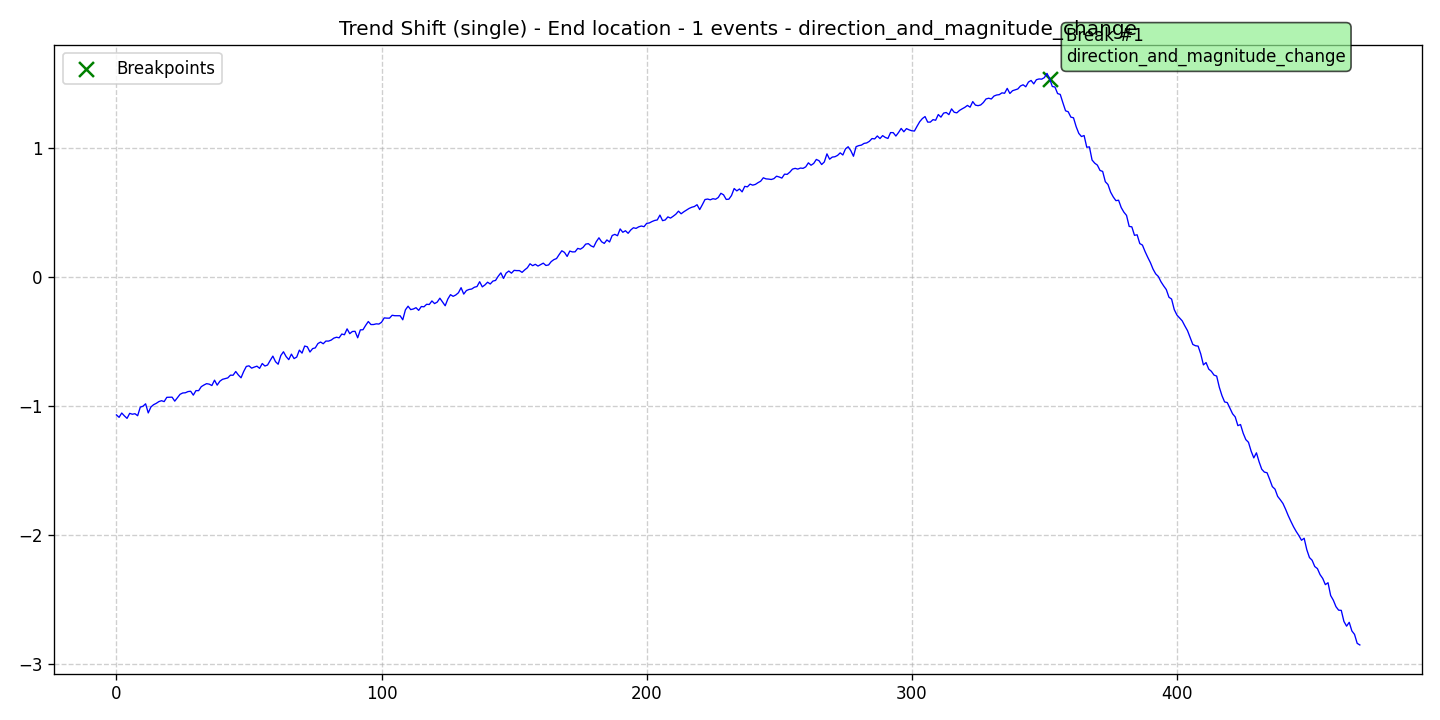

The data file committed next to this chart (first rows):
data, stationary, det_lin_up, det_lin_down, det_quad, det_cubic, det_exp, det_damped, stoc_trend, volatility, single_seas, multiple_seas, point_anom_single, point_anom_multi, collect_anom, context_anom, mean_shift, var_shift, trend_shift, date, is_break, is_anomaly, is_multi, location_beginning
-1.071, 0, 0, 0, 0, 0, 0, 0, 0, 0, 0, 0, 0, 0, 0, 0, 0, 0, 1, 2020-01-01, 0, 0, 0, 0
-1.09, 0, 0, 0, 0, 0, 0, 0, 0, 0, 0, 0, 0, 0, 0, 0, 0, 0, 1, 2020-01-02, 0, 0, 0, 0
-1.056, 0, 0, 0, 0, 0, 0, 0, 0, 0, 0, 0, 0, 0, 0, 0, 0, 0, 1, 2020-01-03, 0, 0, 0, 0
-1.078, 0, 0, 0, 0, 0, 0, 0, 0, 0, 0, 0, 0, 0, 0, 0, 0, 0, 1, 2020-01-04, 0, 0, 0, 0
-1.098, 0, 0, 0, 0, 0, 0, 0, 0, 0, 0, 0, 0, 0, 0, 0, 0, 0, 1, 2020-01-05, 0, 0, 0, 0
-1.059, 0, 0, 0, 0, 0, 0, 0, 0, 0, 0, 0, 0, 0, 0, 0, 0, 0, 1, 2020-01-06, 0, 0, 0, 0
-1.066, 0, 0, 0, 0, 0, 0, 0, 0, 0, 0, 0, 0, 0, 0, 0, 0, 0, 1, 2020-01-07, 0, 0, 0, 0
-1.062, 0, 0, 0, 0, 0, 0, 0, 0, 0, 0, 0, 0, 0, 0, 0, 0, 0, 1, 2020-01-08, 0, 0, 0, 0
-1.077, 0, 0, 0, 0, 0, 0, 0, 0, 0, 0, 0, 0, 0, 0, 0, 0, 0, 1, 2020-01-09, 0, 0, 0, 0
-1.011, 0, 0, 0, 0, 0, 0, 0, 0, 0, 0, 0, 0, 0, 0, 0, 0, 0, 1, 2020-01-10, 0, 0, 0, 0
-1.004, 0, 0, 0, 0, 0, 0, 0, 0, 0, 0, 0, 0, 0, 0, 0, 0, 0, 1, 2020-01-11, 0, 0, 0, 0
-0.985, 0, 0, 0, 0, 0, 0, 0, 0, 0, 0, 0, 0, 0, 0, 0, 0, 0, 1, 2020-01-12, 0, 0, 0, 0
-1.056, 0, 0, 0, 0, 0, 0, 0, 0, 0, 0, 0, 0, 0, 0, 0, 0, 0, 1, 2020-01-13, 0, 0, 0, 0
-1.01, 0, 0, 0, 0, 0, 0, 0, 0, 0, 0, 0, 0, 0, 0, 0, 0, 0, 1, 2020-01-14, 0, 0, 0, 0
-0.9919, 0, 0, 0, 0, 0, 0, 0, 0, 0, 0, 0, 0, 0, 0, 0, 0, 0, 1, 2020-01-15, 0, 0, 0, 0
-0.9816, 0, 0, 0, 0, 0, 0, 0, 0, 0, 0, 0, 0, 0, 0, 0, 0, 0, 1, 2020-01-16, 0, 0, 0, 0
-0.9679, 0, 0, 0, 0, 0, 0, 0, 0, 0, 0, 0, 0, 0, 0, 0, 0, 0, 1, 2020-01-17, 0, 0, 0, 0
-0.9609, 0, 0, 0, 0, 0, 0, 0, 0, 0, 0, 0, 0, 0, 0, 0, 0, 0, 1, 2020-01-18, 0, 0, 0, 0
-0.9679, 0, 0, 0, 0, 0, 0, 0, 0, 0, 0, 0, 0, 0, 0, 0, 0, 0, 1, 2020-01-19, 0, 0, 0, 0
-0.9348, 0, 0, 0, 0, 0, 0, 0, 0, 0, 0, 0, 0, 0, 0, 0, 0, 0, 1, 2020-01-20, 0, 0, 0, 0
-0.9338, 0, 0, 0, 0, 0, 0, 0, 0, 0, 0, 0, 0, 0, 0, 0, 0, 0, 1, 2020-01-21, 0, 0, 0, 0
-0.9336, 0, 0, 0, 0, 0, 0, 0, 0, 0, 0, 0, 0, 0, 0, 0, 0, 0, 1, 2020-01-22, 0, 0, 0, 0
-0.9643, 0, 0, 0, 0, 0, 0, 0, 0, 0, 0, 0, 0, 0, 0, 0, 0, 0, 1, 2020-01-23, 0, 0, 0, 0
-0.9376, 0, 0, 0, 0, 0, 0, 0, 0, 0, 0, 0, 0, 0, 0, 0, 0, 0, 1, 2020-01-24, 0, 0, 0, 0
-0.9114, 0, 0, 0, 0, 0, 0, 0, 0, 0, 0, 0, 0, 0, 0, 0, 0, 0, 1, 2020-01-25, 0, 0, 0, 0
-0.9011, 0, 0, 0, 0, 0, 0, 0, 0, 0, 0, 0, 0, 0, 0, 0, 0, 0, 1, 2020-01-26, 0, 0, 0, 0
-0.8994, 0, 0, 0, 0, 0, 0, 0, 0, 0, 0, 0, 0, 0, 0, 0, 0, 0, 1, 2020-01-27, 0, 0, 0, 0
-0.8903, 0, 0, 0, 0, 0, 0, 0, 0, 0, 0, 0, 0, 0, 0, 0, 0, 0, 1, 2020-01-28, 0, 0, 0, 0
-0.8877, 0, 0, 0, 0, 0, 0, 0, 0, 0, 0, 0, 0, 0, 0, 0, 0, 0, 1, 2020-01-29, 0, 0, 0, 0
-0.9177, 0, 0, 0, 0, 0, 0, 0, 0, 0, 0, 0, 0, 0, 0, 0, 0, 0, 1, 2020-01-30, 0, 0, 0, 0
-0.8827, 0, 0, 0, 0, 0, 0, 0, 0, 0, 0, 0, 0, 0, 0, 0, 0, 0, 1, 2020-01-31, 0, 0, 0, 0
-0.8832, 0, 0, 0, 0, 0, 0, 0, 0, 0, 0, 0, 0, 0, 0, 0, 0, 0, 1, 2020-02-01, 0, 0, 0, 0
-0.8522, 0, 0, 0, 0, 0, 0, 0, 0, 0, 0, 0, 0, 0, 0, 0, 0, 0, 1, 2020-02-02, 0, 0, 0, 0
-0.8395, 0, 0, 0, 0, 0, 0, 0, 0, 0, 0, 0, 0, 0, 0, 0, 0, 0, 1, 2020-02-03, 0, 0, 0, 0
-0.8289, 0, 0, 0, 0, 0, 0, 0, 0, 0, 0, 0, 0, 0, 0, 0, 0, 0, 1, 2020-02-04, 0, 0, 0, 0
-0.8326, 0, 0, 0, 0, 0, 0, 0, 0, 0, 0, 0, 0, 0, 0, 0, 0, 0, 1, 2020-02-05, 0, 0, 0, 0
-0.8435, 0, 0, 0, 0, 0, 0, 0, 0, 0, 0, 0, 0, 0, 0, 0, 0, 0, 1, 2020-02-06, 0, 0, 0, 0
-0.8017, 0, 0, 0, 0, 0, 0, 0, 0, 0, 0, 0, 0, 0, 0, 0, 0, 0, 1, 2020-02-07, 0, 0, 0, 0
-0.8404, 0, 0, 0, 0, 0, 0, 0, 0, 0, 0, 0, 0, 0, 0, 0, 0, 0, 1, 2020-02-08, 0, 0, 0, 0
-0.8102, 0, 0, 0, 0, 0, 0, 0, 0, 0, 0, 0, 0, 0, 0, 0, 0, 0, 1, 2020-02-09, 0, 0, 0, 0
-0.7954, 0, 0, 0, 0, 0, 0, 0, 0, 0, 0, 0, 0, 0, 0, 0, 0, 0, 1, 2020-02-10, 0, 0, 0, 0
-0.79, 0, 0, 0, 0, 0, 0, 0, 0, 0, 0, 0, 0, 0, 0, 0, 0, 0, 1, 2020-02-11, 0, 0, 0, 0
-0.7843, 0, 0, 0, 0, 0, 0, 0, 0, 0, 0, 0, 0, 0, 0, 0, 0, 0, 1, 2020-02-12, 0, 0, 0, 0
-0.763, 0, 0, 0, 0, 0, 0, 0, 0, 0, 0, 0, 0, 0, 0, 0, 0, 0, 1, 2020-02-13, 0, 0, 0, 0
-0.7637, 0, 0, 0, 0, 0, 0, 0, 0, 0, 0, 0, 0, 0, 0, 0, 0, 0, 1, 2020-02-14, 0, 0, 0, 0
-0.7347, 0, 0, 0, 0, 0, 0, 0, 0, 0, 0, 0, 0, 0, 0, 0, 0, 0, 1, 2020-02-15, 0, 0, 0, 0
-0.762, 0, 0, 0, 0, 0, 0, 0, 0, 0, 0, 0, 0, 0, 0, 0, 0, 0, 1, 2020-02-16, 0, 0, 0, 0
-0.7835, 0, 0, 0, 0, 0, 0, 0, 0, 0, 0, 0, 0, 0, 0, 0, 0, 0, 1, 2020-02-17, 0, 0, 0, 0
-0.7345, 0, 0, 0, 0, 0, 0, 0, 0, 0, 0, 0, 0, 0, 0, 0, 0, 0, 1, 2020-02-18, 0, 0, 0, 0
-0.6953, 0, 0, 0, 0, 0, 0, 0, 0, 0, 0, 0, 0, 0, 0, 0, 0, 0, 1, 2020-02-19, 0, 0, 0, 0
-0.6908, 0, 0, 0, 0, 0, 0, 0, 0, 0, 0, 0, 0, 0, 0, 0, 0, 0, 1, 2020-02-20, 0, 0, 0, 0
-0.7088, 0, 0, 0, 0, 0, 0, 0, 0, 0, 0, 0, 0, 0, 0, 0, 0, 0, 1, 2020-02-21, 0, 0, 0, 0
-0.7005, 0, 0, 0, 0, 0, 0, 0, 0, 0, 0, 0, 0, 0, 0, 0, 0, 0, 1, 2020-02-22, 0, 0, 0, 0
-0.6934, 0, 0, 0, 0, 0, 0, 0, 0, 0, 0, 0, 0, 0, 0, 0, 0, 0, 1, 2020-02-23, 0, 0, 0, 0
-0.7102, 0, 0, 0, 0, 0, 0, 0, 0, 0, 0, 0, 0, 0, 0, 0, 0, 0, 1, 2020-02-24, 0, 0, 0, 0
-0.6727, 0, 0, 0, 0, 0, 0, 0, 0, 0, 0, 0, 0, 0, 0, 0, 0, 0, 1, 2020-02-25, 0, 0, 0, 0
-0.6923, 0, 0, 0, 0, 0, 0, 0, 0, 0, 0, 0, 0, 0, 0, 0, 0, 0, 1, 2020-02-26, 0, 0, 0, 0
-0.6845, 0, 0, 0, 0, 0, 0, 0, 0, 0, 0, 0, 0, 0, 0, 0, 0, 0, 1, 2020-02-27, 0, 0, 0, 0
-0.6489, 0, 0, 0, 0, 0, 0, 0, 0, 0, 0, 0, 0, 0, 0, 0, 0, 0, 1, 2020-02-28, 0, 0, 0, 0
-0.6155, 0, 0, 0, 0, 0, 0, 0, 0, 0, 0, 0, 0, 0, 0, 0, 0, 0, 1, 2020-02-29, 0, 0, 0, 0
... 410 more rows
